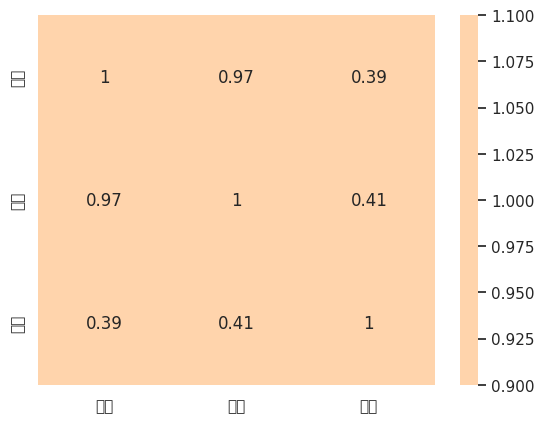
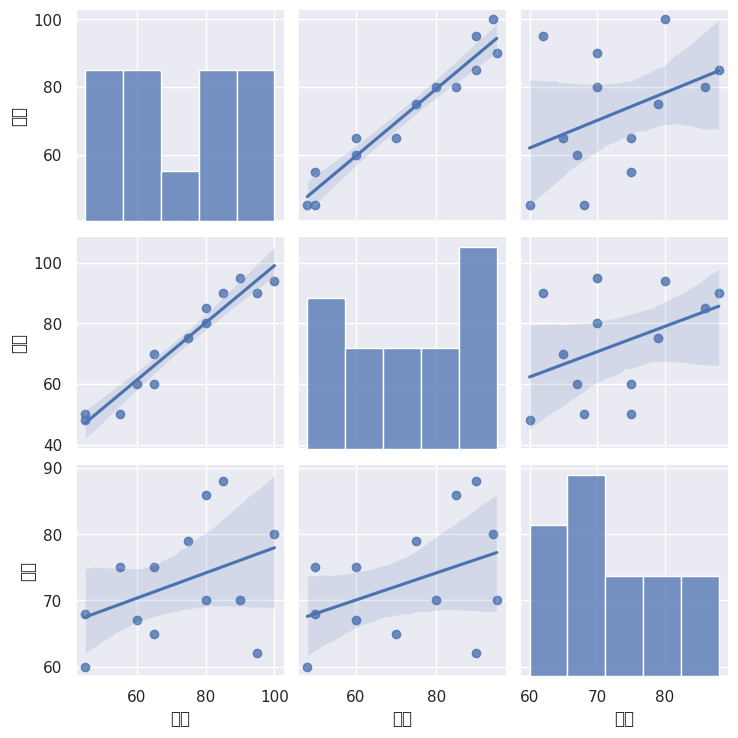

Generate these figures, in order, with matplotlib:
import pandas as pd;
import matplotlib.pyplot as plt;
import seaborn as sns;

sns.set(font=["Yu Gothic", "Hiragino Maru Gothic Pro"]);

data = {
    "数学" : [100,85,90,95,80,80,75,65,65,60,55,45,45],
    "理科" : [94, 90,95,90,85,80,75,70,60,60,50,50,48],
    "社会" : [80, 88,70,62,86,70,79,65,75,67,75,68,60]
}

df = pd.DataFrame(data);

sns.heatmap(df.corr(), annot=True, vmax=1, vmin=1, center=0);
plt.show();

sns.pairplot(data=df, kind="reg");
plt.show();
